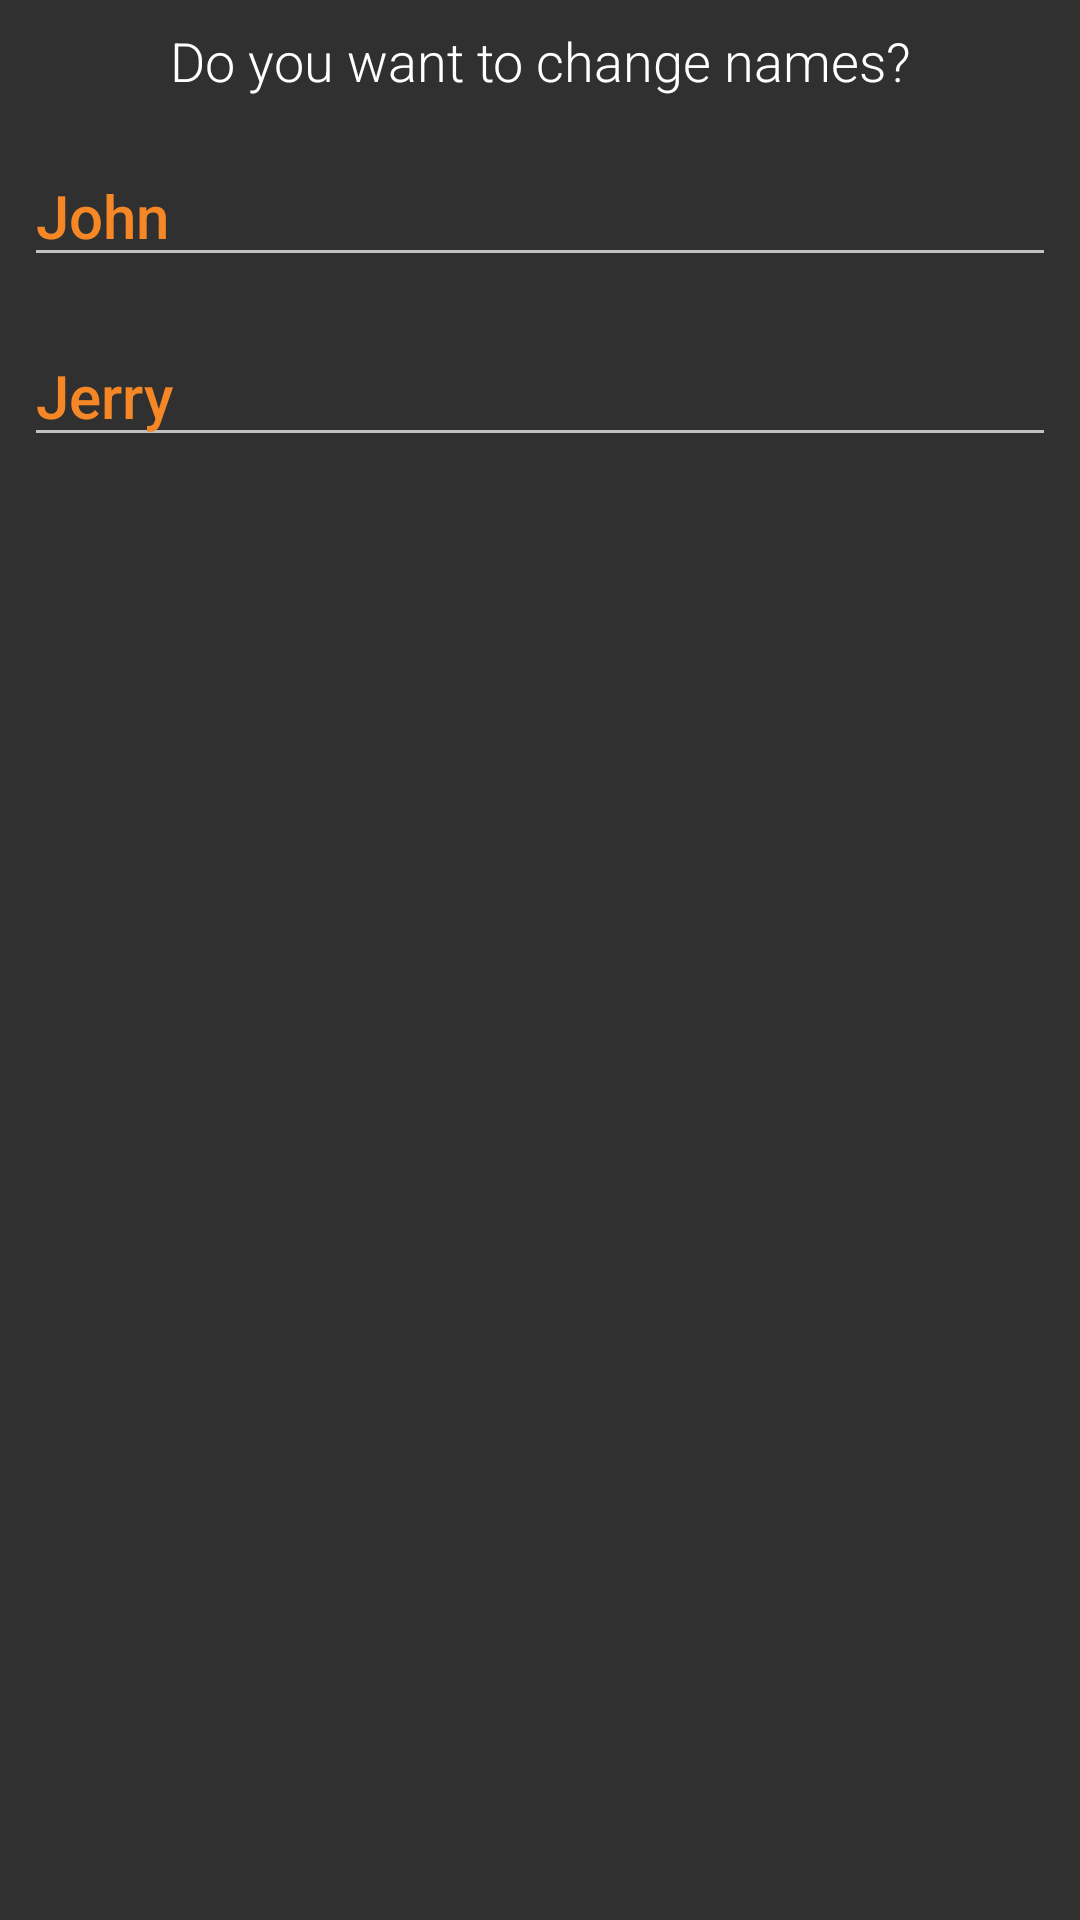

Reconstruct the res/layout file that produces this screen, plus the resources it refers to.
<!-- AndroidManifest.xml: application theme AppTheme -->
<!-- res/layout/dialog.xml -->
<?xml version="1.0" encoding="utf-8"?>
<LinearLayout
    xmlns:android="http://schemas.android.com/apk/res/android"
    android:layout_width="match_parent"
    android:layout_height="match_parent"
    android:orientation="vertical">

    <TextView
        android:layout_width="match_parent"
        android:layout_height="wrap_content"
        android:textAlignment="center"
        android:layout_margin="8dp"
        android:textSize="18sp"
        android:textColor="@color/white_icon"
        android:text="@string/change_names_dialog" />

    <EditText
        android:id="@+id/etKM"
        android:layout_width="match_parent"
        android:layout_height="wrap_content"
        android:layout_margin="8dp"
        android:ems="10"
        android:hint="@string/john"
        android:inputType="textPersonName"
        android:textAppearance="@style/TextAppearance.AppCompat.Title"
        android:textColorHint="@color/colorAccent" />

    <EditText
        android:id="@+id/etKT"
        android:layout_width="match_parent"
        android:layout_height="wrap_content"
        android:layout_margin="8dp"
        android:ems="10"
        android:hint="@string/jerry"
        android:inputType="textPersonName"
        android:textAppearance="@style/TextAppearance.AppCompat.Title"
        android:textColorHint="@color/colorAccent" />


</LinearLayout>
<!-- resources referenced by this layout -->
<resources>
  <color name="colorAccent">#f58726</color>
  <color name="white_icon">#ffffff</color>
  <string name="change_names_dialog">Do you want to change names?</string>
  <string name="jerry">Jerry</string>
  <string name="john">John</string>
  <style name="AppTheme" parent="Theme.AppCompat.NoActionBar">
          
          <item name="colorPrimary">@color/main_green</item>
          <item name="colorPrimaryDark">@color/main_green</item>
          <item name="colorAccent">@color/colorAccent</item>
          <item name="android:textViewStyle">@style/RobotoTextViewStyle</item>
          <item name="android:buttonStyle">@style/RobotoButtonStyle</item>
      </style>
  <color name="main_green">#5a7225</color>
  <style name="RobotoTextViewStyle" parent="android:Widget.TextView">
          <item name="android:fontFamily">sans-serif-light</item>
          <item name="android:textColor">#fff1c7</item>
      </style>
  <style name="RobotoButtonStyle" parent="android:Widget.Holo.Button">
          <item name="android:fontFamily">sans-serif-light</item>
          <item name="android:textColor">#fff1c7</item>
  
      </style>
</resources>
